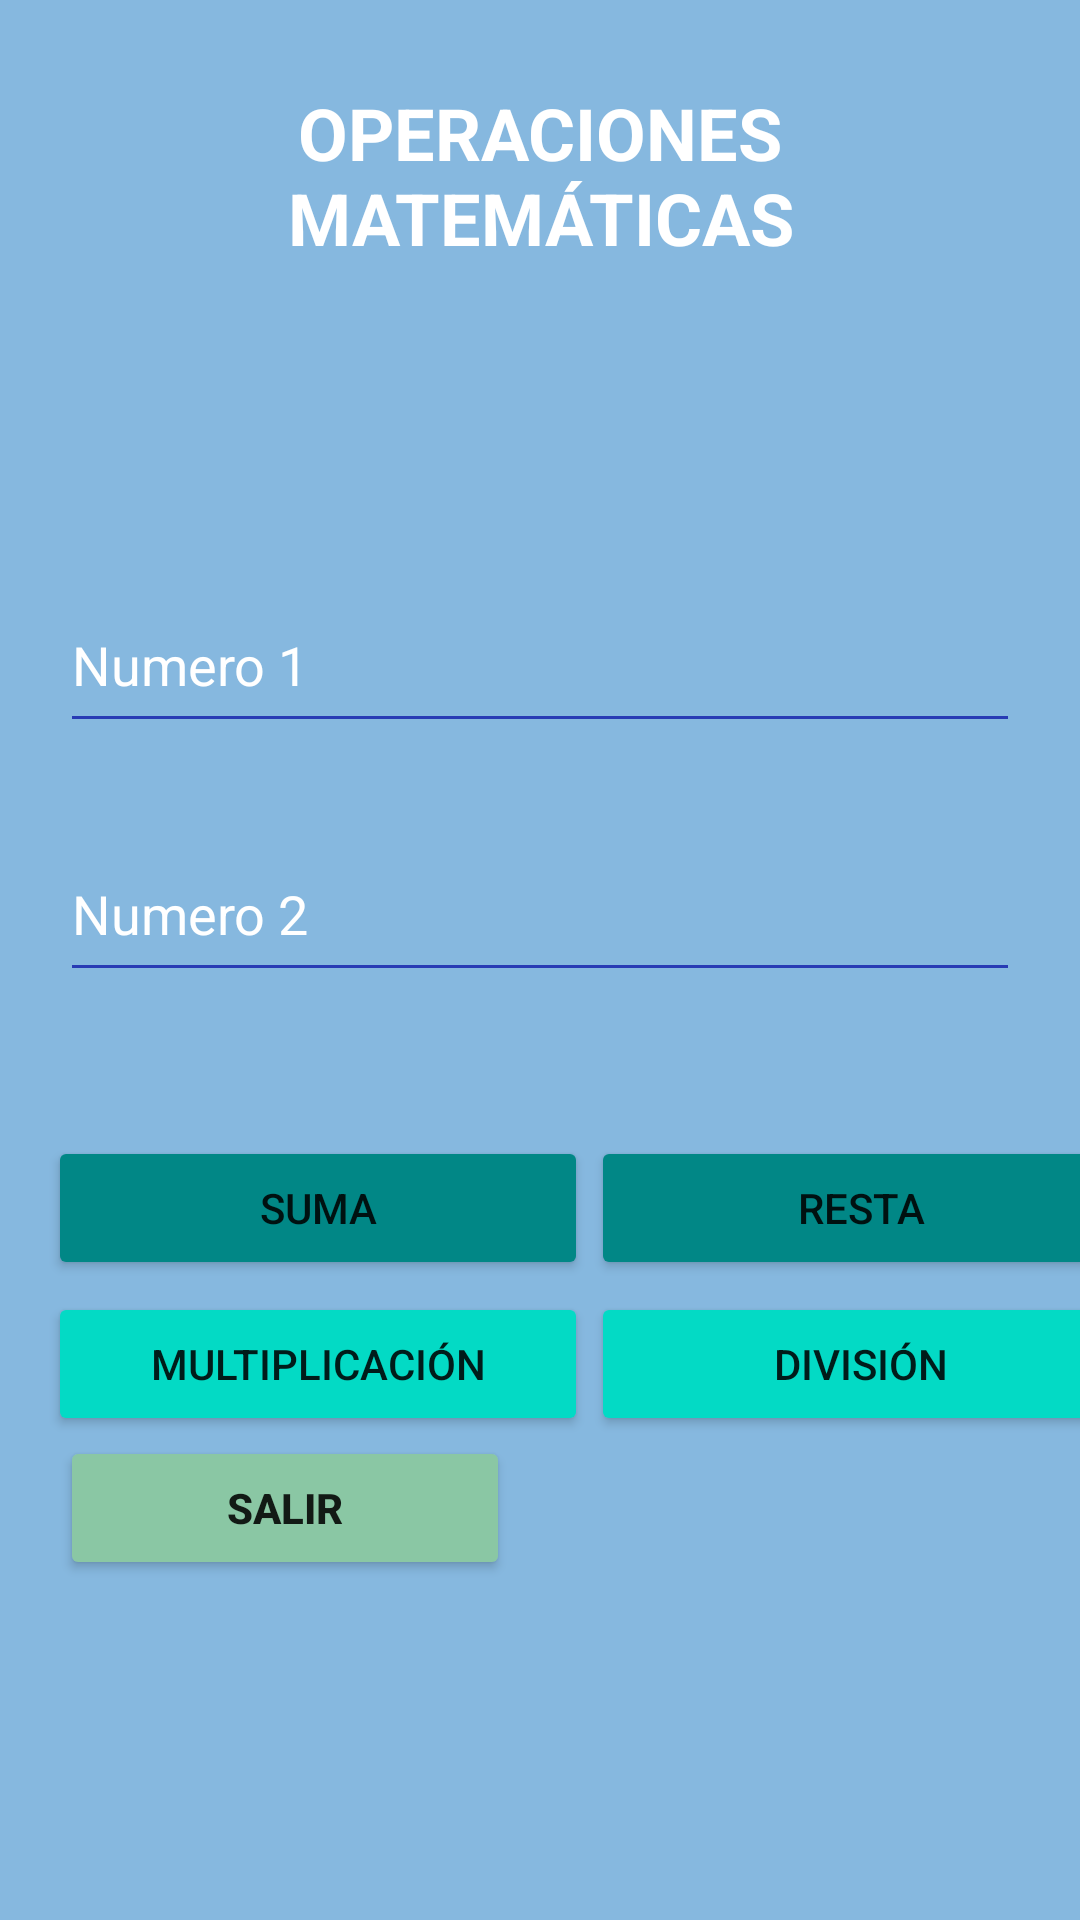

Layout XML and referenced resources for this Android screen:
<!-- AndroidManifest.xml: application theme Theme.PMEJERCICIO11 -->
<!-- res/layout/activity_main.xml -->
<?xml version="1.0" encoding="utf-8"?>
<androidx.constraintlayout.widget.ConstraintLayout xmlns:android="http://schemas.android.com/apk/res/android"
    xmlns:app="http://schemas.android.com/apk/res-auto"
    xmlns:tools="http://schemas.android.com/tools"
    android:layout_width="match_parent"
    android:layout_height="match_parent"
    android:background="#86B8DF"
    tools:context=".MainActivity">

    <TextView
        android:id="@+id/textView"
        android:layout_width="0dp"
        android:layout_height="wrap_content"
        android:layout_marginStart="20dp"
        android:layout_marginTop="28dp"
        android:layout_marginEnd="20dp"
        android:text="@string/titulo"
        android:textAlignment="center"
        android:textColor="@color/white"
        android:textSize="24sp"
        android:textStyle="bold"
        app:layout_constraintEnd_toEndOf="parent"
        app:layout_constraintHorizontal_bias="0.0"
        app:layout_constraintStart_toStartOf="parent"
        app:layout_constraintTop_toTopOf="parent" />

    <EditText
        android:id="@+id/txtValue2"
        android:layout_width="0dp"
        android:layout_height="55dp"
        android:layout_marginStart="20dp"
        android:layout_marginTop="28dp"
        android:layout_marginEnd="20dp"
        android:backgroundTint="@color/blue"
        android:ems="10"
        android:hint="Numero 2"
        android:inputType="numberDecimal"
        android:textColor="@color/white"
        android:textColorHint="@color/white"
        app:layout_constraintEnd_toEndOf="parent"
        app:layout_constraintHorizontal_bias="0.0"
        app:layout_constraintStart_toStartOf="parent"
        app:layout_constraintTop_toBottomOf="@+id/txtValue1" />

    <Button
        android:id="@+id/btnDiv"
        android:layout_width="180dp"
        android:layout_height="wrap_content"
        android:layout_marginStart="10dp"
        android:layout_marginTop="4dp"
        android:layout_marginEnd="20dp"
        android:backgroundTint="@color/teal_200"
        android:text="@string/division"
        app:layout_constraintEnd_toEndOf="parent"
        app:layout_constraintHorizontal_bias="0.2"
        app:layout_constraintStart_toEndOf="@+id/btnMult"
        app:layout_constraintTop_toBottomOf="@+id/btnRestar" />

    <Button
        android:id="@+id/btnMult"
        android:layout_width="180dp"
        android:layout_height="wrap_content"
        android:layout_marginStart="16dp"
        android:layout_marginTop="4dp"
        android:backgroundTint="@color/teal_200"
        android:text="@string/multiplicacion"
        app:layout_constraintStart_toStartOf="parent"
        app:layout_constraintTop_toBottomOf="@+id/btnSumar" />

    <Button
        android:id="@+id/btnSumar"
        android:layout_width="180dp"
        android:layout_height="wrap_content"
        android:layout_marginStart="16dp"
        android:layout_marginTop="48dp"
        android:backgroundTint="@color/teal_700"
        android:text="@string/suma"
        app:layout_constraintStart_toStartOf="parent"
        app:layout_constraintTop_toBottomOf="@+id/txtValue2" />

    <Button
        android:id="@+id/btnRestar"
        android:layout_width="180dp"
        android:layout_height="wrap_content"
        android:layout_marginStart="10dp"
        android:layout_marginTop="48dp"
        android:layout_marginEnd="20dp"
        android:backgroundTint="@color/teal_700"
        android:text="@string/resta"
        app:layout_constraintEnd_toEndOf="parent"
        app:layout_constraintHorizontal_bias="0.2"
        app:layout_constraintStart_toEndOf="@+id/btnSumar"
        app:layout_constraintTop_toBottomOf="@+id/txtValue2" />

    <EditText
        android:id="@+id/txtValue1"
        android:layout_width="0dp"
        android:layout_height="55dp"
        android:layout_marginStart="20dp"
        android:layout_marginTop="104dp"
        android:layout_marginEnd="20dp"
        android:backgroundTint="@color/blue"
        android:ems="10"
        android:hint="Numero 1"
        android:inputType="numberDecimal"
        android:textColor="@color/white"
        android:textColorHint="@color/white"
        app:layout_constraintEnd_toEndOf="parent"
        app:layout_constraintHorizontal_bias="0.0"
        app:layout_constraintStart_toStartOf="parent"
        app:layout_constraintTop_toBottomOf="@+id/textView" />

    <Button
        android:id="@+id/btnSalir"
        android:layout_width="150dp"
        android:layout_height="48dp"
        android:layout_marginStart="20dp"
        android:layout_marginEnd="20dp"
        android:backgroundTint="@color/green_l"
        android:text="SALIR"
        android:textAlignment="center"
        android:textStyle="bold"
        app:icon="@android:drawable/ic_menu_close_clear_cancel"
        app:layout_constraintEnd_toEndOf="parent"
        app:layout_constraintHorizontal_bias="0.0"
        app:layout_constraintStart_toStartOf="parent"
        app:layout_constraintTop_toBottomOf="@+id/btnMult" />

</androidx.constraintlayout.widget.ConstraintLayout>
<!-- resources referenced by this layout -->
<resources>
  <color name="blue">#283BB4</color>
  <color name="green_l">#8AC7A4</color>
  <color name="teal_200">#FF03DAC5</color>
  <color name="teal_700">#FF018786</color>
  <color name="white">#FFFFFFFF</color>
  <string name="division">División</string>
  <string name="multiplicacion">Multiplicación</string>
  <string name="resta">Resta</string>
  <string name="suma">Suma</string>
  <string name="titulo">OPERACIONES MATEMÁTICAS</string>
  <style name="Theme.PMEJERCICIO11" parent="Theme.MaterialComponents.DayNight.DarkActionBar">
          
          <item name="colorPrimary">@color/purple_500</item>
          <item name="colorPrimaryVariant">@color/purple_700</item>
          <item name="colorOnPrimary">@color/white</item>
          
          <item name="colorSecondary">@color/teal_200</item>
          <item name="colorSecondaryVariant">@color/teal_700</item>
          <item name="colorOnSecondary">@color/black</item>
          
          <item name="android:statusBarColor">?attr/colorPrimaryVariant</item>
          
      </style>
  <color name="purple_500">#FF6200EE</color>
  <color name="purple_700">#FF3700B3</color>
  <color name="black">#FF000000</color>
</resources>
